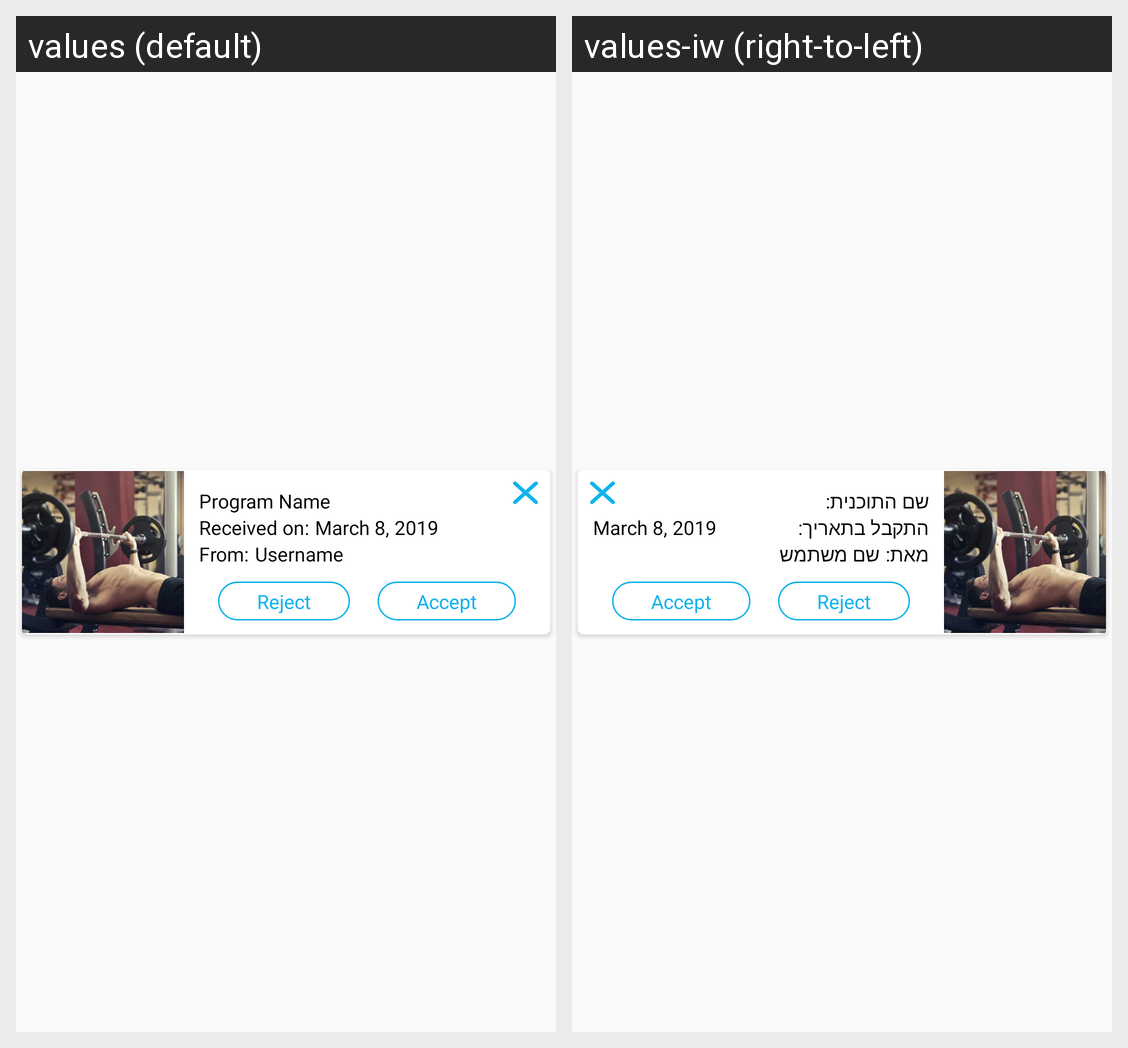

For this localized Android screen grid, give each drawn string resource with its value in every locale shown.
Android screen res/layout/program_received_list_item.xml rendered under 2 locales, left to right: values (default), values-iw (right-to-left). Device: Nexus 5 (rendered at 1080×1920; each locale shown at half size, 540×960, under a caption strip naming it); theme AppTheme.
Strings drawn on this screen, with the default value and each locale's value (text and hints the layout hard-codes, and strings that could not be matched under every locale, appear in the picture but are not listed):

program_name
  values: Program Name
  values-iw: שם התוכנית:

received_on
  values: Received on:
  values-iw: התקבל בתאריך:

from
  values: From:
  values-iw: מאת:

username
  values: Username
  values-iw: שם משתמש

reject
  values: Reject
  values-iw: Reject  [not translated; the default value is used]

accept
  values: Accept
  values-iw: Accept  [not translated; the default value is used]
